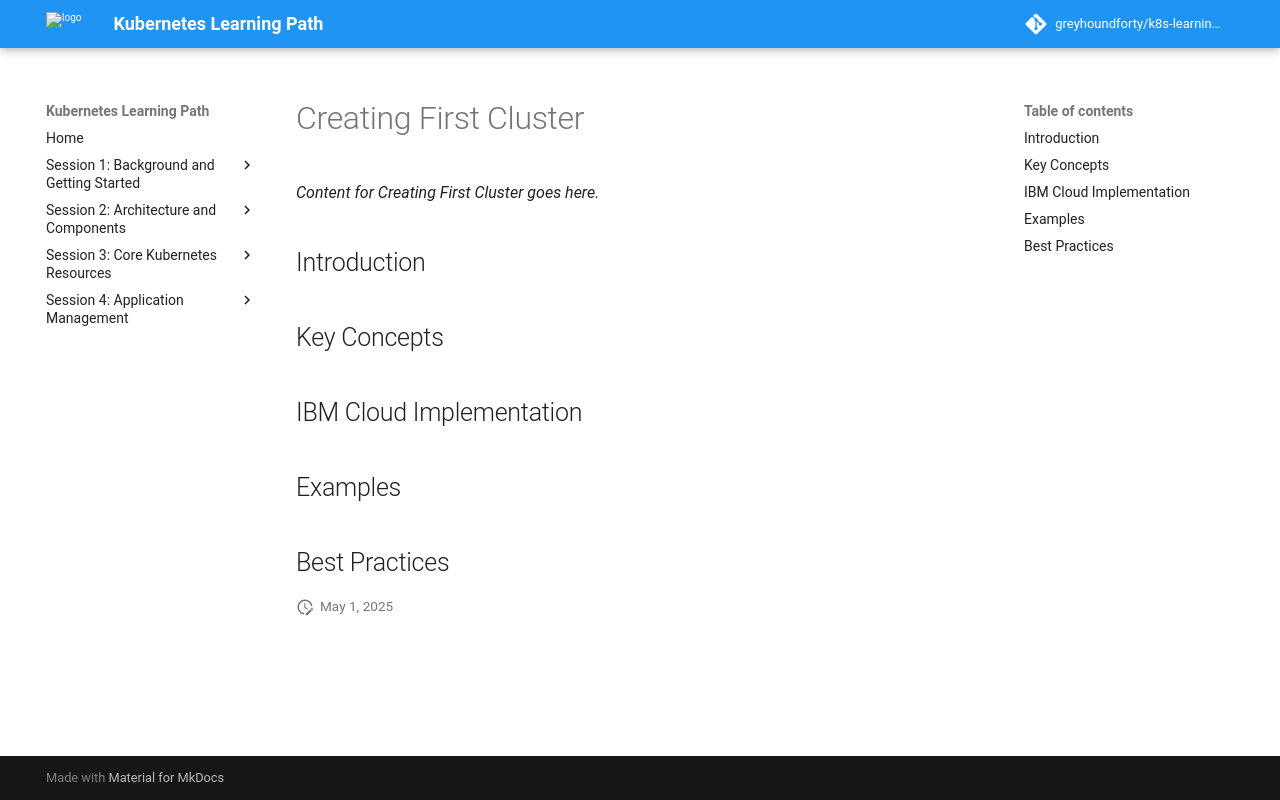

repository: greyhoundforty/k8s-learning-path · page: session1-background/creating-first-cluster/index.html · generator: mkdocs

# Creating First Cluster

*Content for Creating First Cluster goes here.*

## Introduction

## Key Concepts

## IBM Cloud Implementation

## Examples

## Best Practices
